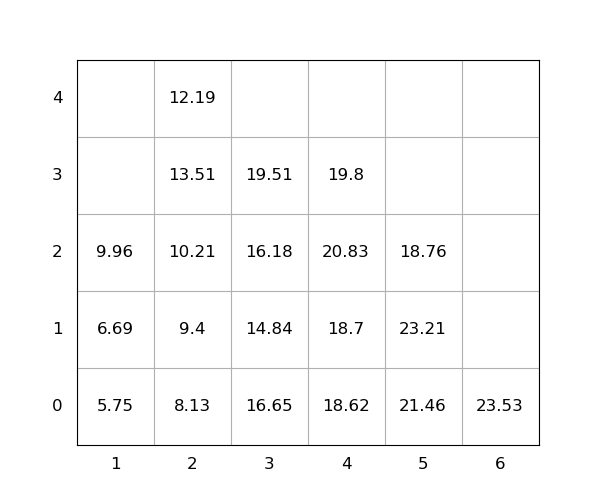

Data behind this chart, as committed beside it:
idx, loc_x, loc_y, loc_z, weight, group, score, seq, reloc, size(ft)
1, 4, 0, 0, 18.62, 0, 18.62, 1, 1.0, 20
2, 1, 0, 0, 5.75, 0, 5.75, 2, 0, 20
3, 6, 0, 0, 23.53, 0, 23.53, 3, 0, 20
4, 4, 0, 1, 18.7, 0, 18.7, 4, 1.0, 20
5, 1, 0, 1, 6.69, 0, 6.69, 5, 0, 20
6, 1, 0, 2, 9.96, 0, 9.96, 6, 0, 20
7, 4, 0, 2, 20.83, 0, 20.83, 7, 1.0, 20
8, 5, 0, 0, 21.46, 0, 21.46, 8, 1.0, 20
9, 2, 0, 0, 8.13, 0, 8.13, 9, 0, 20
10, 3, 0, 0, 16.65, 0, 16.65, 10, 1.0, 20
11, 4, 0, 3, 19.8, 0, 19.8, 11, 1.0, 20
12, 5, 0, 1, 23.21, 0, 23.21, 12, 1.0, 20
13, 2, 0, 1, 9.4, 0, 9.4, 13, 0, 20
14, 5, 0, 2, 18.76, 0, 18.76, 14, 1.0, 20
15, 3, 0, 1, 14.84, 0, 14.84, 15, 1.0, 20
16, 2, 0, 2, 10.21, 0, 10.21, 16, 0, 20
17, 3, 0, 2, 16.18, 0, 16.18, 17, 1.0, 20
18, 2, 0, 3, 13.51, 0, 13.51, 18, 1.0, 20
19, 2, 0, 4, 12.19, 0, 12.19, 19, 1.0, 20
20, 3, 0, 3, 19.51, 0, 19.51, 20, 1.0, 20
